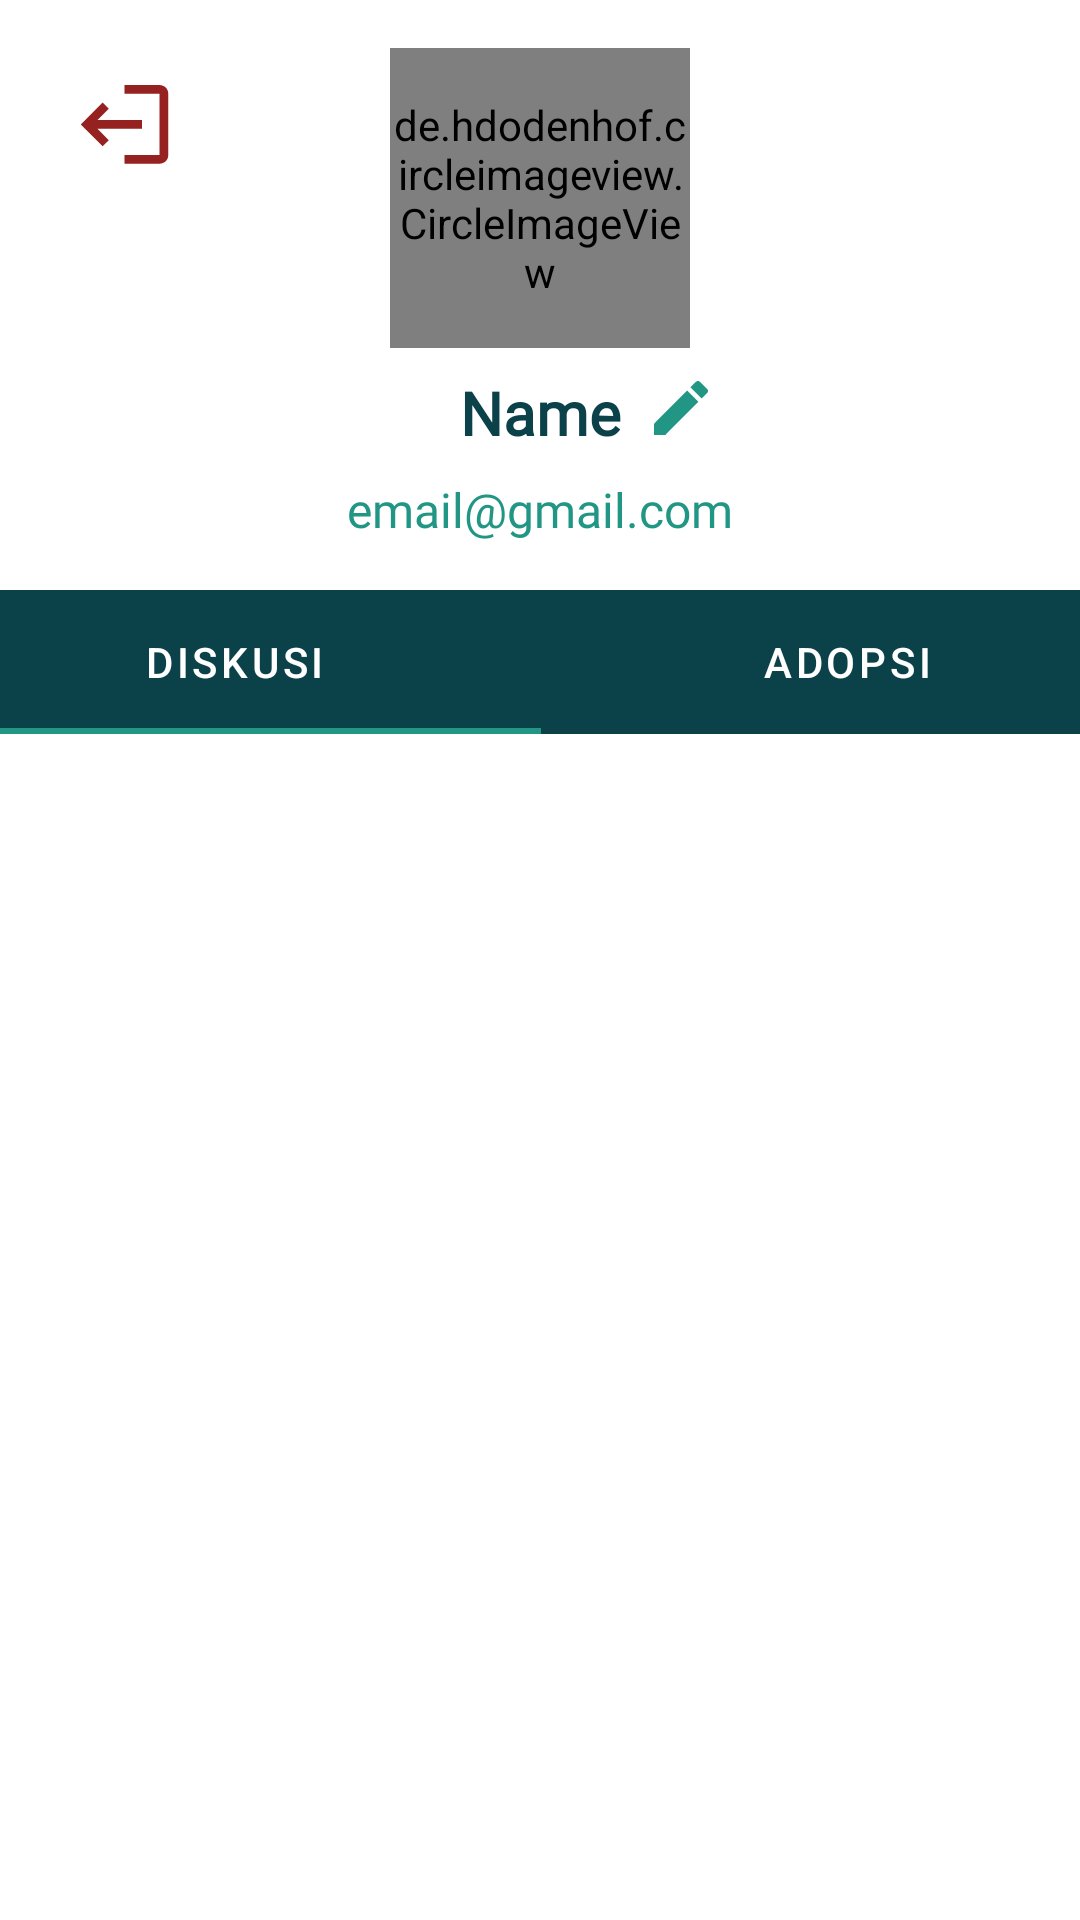

The Android layout XML behind this screen, and the referenced resources:
<!-- AndroidManifest.xml: application theme Theme.Koshka_App -->
<!-- res/layout/fragment_profile.xml -->
<?xml version="1.0" encoding="utf-8"?>
<androidx.constraintlayout.widget.ConstraintLayout xmlns:android="http://schemas.android.com/apk/res/android"
    xmlns:app="http://schemas.android.com/apk/res-auto"
    xmlns:tools="http://schemas.android.com/tools"
    android:id="@+id/frameLayout4"
    android:layout_width="match_parent"
    android:layout_height="match_parent"
    android:background="@color/white"
    tools:context=".ProfileFragment" >

    <ImageView
        android:id="@+id/iv_logout_profile"
        android:layout_width="35dp"
        android:layout_height="35dp"
        android:layout_marginStart="24dp"
        android:layout_marginTop="24dp"
        android:rotation="180"
        app:layout_constraintStart_toStartOf="parent"
        app:layout_constraintTop_toTopOf="parent"
        app:srcCompat="@drawable/ic_baseline_logout_24" />

    <de.hdodenhof.circleimageview.CircleImageView
        android:id="@+id/iv_user_profile"
        android:layout_width="100dp"
        android:layout_height="100dp"
        android:layout_marginTop="16dp"
        android:background="@color/primary_dark"
        android:src="@drawable/ic_baseline_person_24"
        app:layout_constraintEnd_toEndOf="parent"
        app:layout_constraintStart_toStartOf="parent"
        app:layout_constraintTop_toTopOf="parent" />

    <TextView
        android:id="@+id/tv_name_profile"
        android:layout_width="wrap_content"
        android:layout_height="wrap_content"
        android:layout_marginTop="8dp"
        android:fontFamily="@font/dm_sans"
        android:text="Name"
        android:textColor="@color/primary_dark"
        android:textSize="20sp"
        android:textStyle="bold"
        app:layout_constraintEnd_toEndOf="parent"
        app:layout_constraintStart_toStartOf="parent"
        app:layout_constraintTop_toBottomOf="@+id/iv_user_profile" />

    <TextView
        android:id="@+id/tv_email_profile"
        android:layout_width="wrap_content"
        android:layout_height="wrap_content"
        android:layout_marginTop="8dp"
        android:fontFamily="@font/dm_sans"
        android:text="email@gmail.com"
        android:textColor="@color/primary_green"
        android:textSize="16sp"
        app:layout_constraintEnd_toEndOf="parent"
        app:layout_constraintStart_toStartOf="parent"
        app:layout_constraintTop_toBottomOf="@+id/tv_name_profile" />

    <com.google.android.material.tabs.TabLayout
        android:id="@+id/tl_profile"
        android:layout_width="409dp"
        android:layout_height="wrap_content"
        android:layout_marginTop="16dp"
        app:layout_constraintEnd_toEndOf="parent"
        app:layout_constraintStart_toStartOf="parent"
        app:layout_constraintTop_toBottomOf="@+id/tv_email_profile"
        app:tabBackground="@color/primary_dark"
        app:tabIndicatorColor="@color/primary_green"
        app:tabTextColor="@color/white">

        <com.google.android.material.tabs.TabItem
            android:id="@+id/tab_diskusi"
            android:layout_width="wrap_content"
            android:layout_height="wrap_content"
            android:text="Diskusi"
            android:tint="@color/white"
            app:tint="@color/white" />

        <com.google.android.material.tabs.TabItem
            android:id="@+id/tab_adopsi"
            android:layout_width="wrap_content"
            android:layout_height="wrap_content"
            android:text="Adopsi" />

    </com.google.android.material.tabs.TabLayout>

    <LinearLayout
        android:id="@+id/fragment_container_profile"
        android:layout_width="0dp"
        android:layout_height="0dp"
        android:layout_marginStart="24dp"
        android:layout_marginEnd="24dp"
        android:orientation="horizontal"
        app:layout_constraintBottom_toBottomOf="parent"
        app:layout_constraintEnd_toEndOf="parent"
        app:layout_constraintStart_toStartOf="parent"
        app:layout_constraintTop_toBottomOf="@+id/tl_profile"></LinearLayout>

    <ImageView
        android:id="@+id/iv_edit_profile"
        android:layout_width="wrap_content"
        android:layout_height="wrap_content"
        android:layout_marginStart="8dp"
        android:src="@drawable/ic_edit"
        app:layout_constraintStart_toEndOf="@+id/tv_name_profile"
        app:layout_constraintTop_toTopOf="@+id/tv_name_profile" />
</androidx.constraintlayout.widget.ConstraintLayout>
<!-- resources referenced by this layout -->
<resources>
  <color name="primary_dark">#0B4148</color>
  <color name="primary_green">#219685</color>
  <color name="white">#FFFFFFFF</color>
  <!-- drawable ic_baseline_logout_24 (drawable) -->
  <vector android:autoMirrored="true" android:height="24dp"
      android:tint="#962121" android:viewportHeight="24"
      android:viewportWidth="24" android:width="24dp" xmlns:android="http://schemas.android.com/apk/res/android">
      <path android:fillColor="@android:color/white" android:pathData="M17,7l-1.41,1.41L18.17,11H8v2h10.17l-2.58,2.58L17,17l5,-5zM4,5h8V3H4c-1.1,0 -2,0.9 -2,2v14c0,1.1 0.9,2 2,2h8v-2H4V5z"/>
  </vector>
  <!-- drawable ic_edit (drawable) -->
  <vector android:height="24dp" android:tint="#219685"
      android:viewportHeight="24" android:viewportWidth="24"
      android:width="24dp" xmlns:android="http://schemas.android.com/apk/res/android">
      <path android:fillColor="@android:color/white" android:pathData="M3,17.25V21h3.75L17.81,9.94l-3.75,-3.75L3,17.25zM20.71,7.04c0.39,-0.39 0.39,-1.02 0,-1.41l-2.34,-2.34c-0.39,-0.39 -1.02,-0.39 -1.41,0l-1.83,1.83 3.75,3.75 1.83,-1.83z"/>
  </vector>
  <style name="Theme.Koshka_App" parent="Theme.MaterialComponents.DayNight.NoActionBar">
          
          <item name="colorPrimary">@color/primary_green</item>
          <item name="colorPrimaryVariant">@color/secondary_green</item>
          <item name="colorOnPrimary">@color/white</item>
          
          <item name="colorSecondary">@color/primary_dark</item>
          <item name="colorSecondaryVariant">@color/secondary_green</item>
          <item name="colorOnSecondary">@color/white</item>
          
          <item name="android:statusBarColor" tools:targetApi="l">?attr/colorPrimaryVariant</item>
          
      </style>
  <color name="secondary_green">#53B989</color>
</resources>
